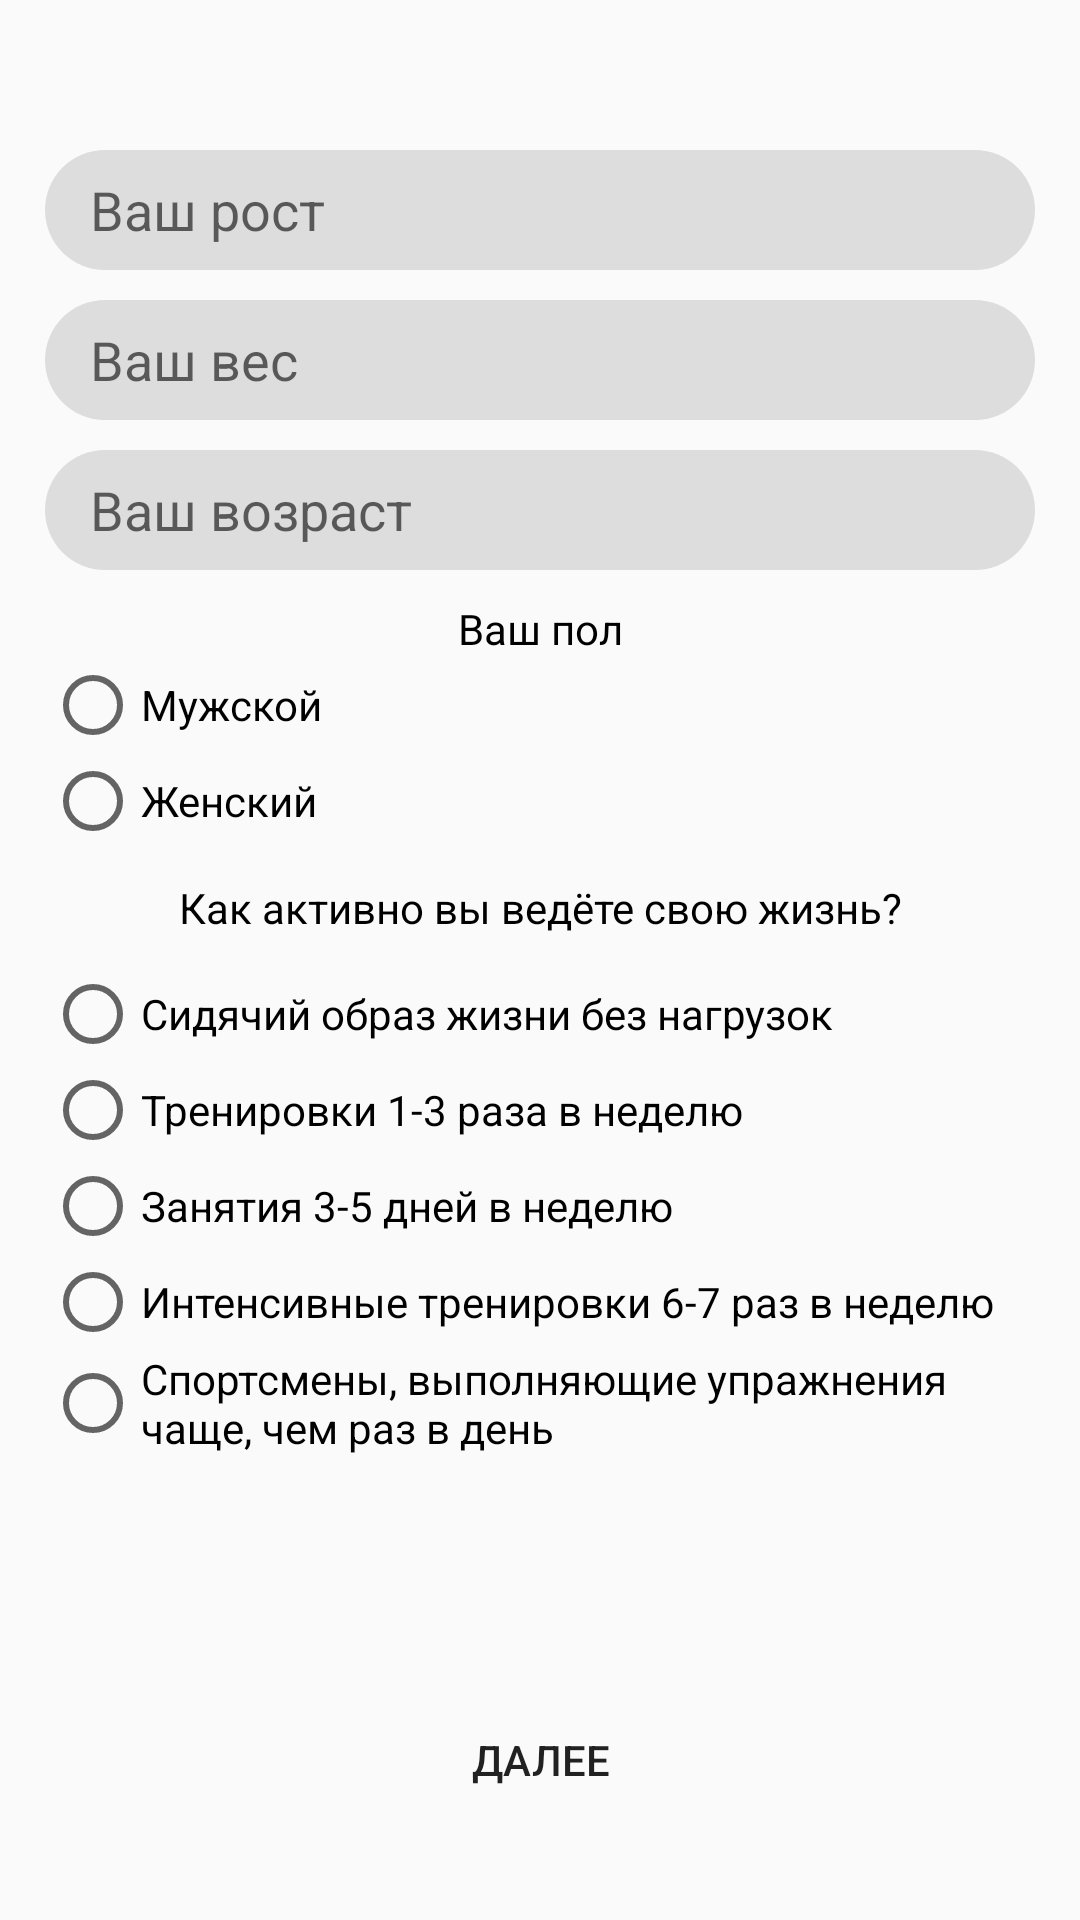

The Android layout XML behind this screen, and the referenced resources:
<!-- AndroidManifest.xml: application theme AppTheme -->
<!-- res/layout/first_window.xml -->
<?xml version="1.0" encoding="utf-8"?>
<androidx.constraintlayout.widget.ConstraintLayout xmlns:android="http://schemas.android.com/apk/res/android"
    android:layout_width="match_parent"
    android:layout_height="match_parent"
    xmlns:app="http://schemas.android.com/apk/res-auto"
    xmlns:tools="http://schemas.android.com/tools"
    tools:context=".StartWindow">

    <EditText
        android:id="@+id/heighttxt"
        android:layout_width="match_parent"
        android:layout_height="40dp"
        android:hint="Ваш рост"
        android:ems="10"
        android:drawablePadding="12dp"
        app:layout_constraintBottom_toBottomOf="parent"
        android:layout_marginBottom="500dp"
        app:layout_constraintTop_toTopOf="parent"
        android:layout_marginStart="15dp"
        android:layout_marginEnd="15dp"
        android:paddingLeft="15dp"
        android:background="@drawable/custom_edit_input"
        >

    </EditText>

    <EditText
        android:layout_marginTop="10dp"
        android:id="@+id/weighttxt"
        android:layout_width="match_parent"
        android:layout_height="40dp"
        android:hint="Ваш вес"
        android:ems="10"
        android:drawablePadding="12dp"
        android:paddingLeft="15dp"
        app:layout_constraintTop_toBottomOf="@id/heighttxt"
        android:layout_marginStart="15dp"
        android:layout_marginEnd="15dp"
        android:background="@drawable/custom_edit_input"
        >


    </EditText>

    <EditText
        android:layout_marginTop="10dp"
        android:id="@+id/edtAge"
        android:layout_width="match_parent"
        android:layout_height="40dp"
        android:hint="Ваш возраст"
        android:paddingLeft="15dp"
        android:ems="10"
        android:drawablePadding="12dp"
        app:layout_constraintTop_toBottomOf="@id/weighttxt"
        android:layout_marginStart="15dp"
        android:layout_marginEnd="15dp"
        android:background="@drawable/custom_edit_input"
        >

    </EditText>

    <TextView
        android:layout_marginTop="10dp"
        android:id="@+id/pol"
        android:layout_width="match_parent"
        android:layout_height="wrap_content"
        android:text="Ваш пол"
        android:textColor="@android:color/black"
        app:layout_constraintTop_toBottomOf="@id/edtAge"
        android:textAlignment="center"

        android:gravity="center_horizontal">

    </TextView>
    <RadioGroup
        android:id="@+id/group_rd"
        android:layout_width="match_parent"
        android:layout_height="wrap_content"
        app:layout_constraintTop_toBottomOf="@+id/pol"
        android:layout_marginStart="15dp"
        android:layout_marginEnd="15dp">
        <RadioButton
            android:id="@+id/male"
            android:layout_width="match_parent"
            android:layout_height="wrap_content"
            app:layout_constraintTop_toBottomOf="@id/pol"
            android:hint="Мужской"
            android:textColorHint="#000000"

            >

        </RadioButton>

        <RadioButton
            android:id="@+id/female"
            android:layout_width="match_parent"
            android:layout_height="wrap_content"
            android:hint="Женский"
            android:textColorHint="#000000"
            app:layout_constraintTop_toBottomOf="@id/male"
            >

        </RadioButton>

    </RadioGroup>

    <TextView
        android:id="@+id/txtActive"
        android:layout_width="wrap_content"
        android:layout_height="wrap_content"
        android:text="Как активно вы ведёте свою жизнь?"
        app:layout_constraintTop_toBottomOf="@id/group_rd"
        android:textAlignment="center"
        app:layout_constraintLeft_toLeftOf="parent"
        app:layout_constraintRight_toRightOf="parent"
        android:textColor="@android:color/black"
        android:layout_marginTop="10dp"
        android:gravity="center_horizontal">

    </TextView>
    <RadioGroup
        app:layout_constraintTop_toBottomOf="@id/txtActive"
        android:layout_marginTop="10dp"
        android:layout_width="match_parent"
        android:layout_height="wrap_content"
        android:layout_marginStart="15dp"
        android:layout_marginEnd="15dp"
        >

        <RadioButton
            android:id="@+id/sitRegine"
            android:layout_width="match_parent"
            android:layout_height="wrap_content"
            app:layout_constraintTop_toBottomOf="@id/pol"
            android:hint="Сидячий образ жизни без нагрузок"
            android:textColorHint="#000000"

            >

        </RadioButton>

        <RadioButton
            android:id="@+id/trainingRegine"
            android:layout_width="match_parent"
            android:layout_height="wrap_content"
            android:hint="Тренировки 1-3 раза в неделю"
            app:layout_constraintTop_toBottomOf="@id/male"
            android:textColorHint="#000000"
            >

        </RadioButton>

        <RadioButton
            android:id="@+id/classesRegine"
            android:layout_width="match_parent"
            android:layout_height="wrap_content"
            android:hint="Занятия 3-5 дней в неделю"
            app:layout_constraintTop_toBottomOf="@id/male"
            android:textColorHint="#000000"
            >

        </RadioButton>

        <RadioButton
            android:id="@+id/intensRegine"
            android:layout_width="match_parent"
            android:layout_height="wrap_content"
            android:hint="Интенсивные тренировки 6-7 раз в неделю"
            app:layout_constraintTop_toBottomOf="@id/male"
            android:textColorHint="#000000"
            >

        </RadioButton>

        <RadioButton
            android:id="@+id/sportsmanRegine"
            android:layout_width="match_parent"
            android:layout_height="wrap_content"
            android:hint="Спортсмены, выполняющие упражнения чаще, чем раз в день"
            app:layout_constraintTop_toBottomOf="@id/male"
            android:textColorHint="#000000"
            >

        </RadioButton>



    </RadioGroup>


    <Button
        android:onClick="buttonnext"
        android:id="@+id/nextactivity"
        android:layout_width="100dp"
        android:layout_height="100dp"
        android:text="Далее"
        app:layout_constraintTop_toBottomOf="@id/group_rd"
        android:layout_marginTop="250dp"
        app:layout_constraintLeft_toLeftOf="parent"
        app:layout_constraintRight_toRightOf="parent"
        app:layout_constraintBottom_toBottomOf="parent"
        android:background="@drawable/round_button"
        >


    </Button>






</androidx.constraintlayout.widget.ConstraintLayout>
<!-- resources referenced by this layout -->
<resources>
  <!-- drawable custom_edit_input (drawable) -->
  <?xml version="1.0" encoding="utf-8"?>
  <layer-list xmlns:android="http://schemas.android.com/apk/res/android">
  
  
      <item>
  
          <shape android:shape="rectangle">
              <solid android:color="#DDDDDD"/>
              <corners android:radius="26dp"/>
  
          </shape>
  
      </item>
  
  
  
  
  
  
  
  
  
  
  
  
  
  
  
  
  
  
  
  
  </layer-list>
  <style name="AppTheme" parent="Theme.AppCompat.Light.NoActionBar">
          
          <item name="colorPrimary">@color/colorPrimary</item>
          <item name="colorPrimaryDark">@color/colorPrimaryDark</item>
          <item name="colorAccent">@color/colorAccent</item>
      </style>
  <color name="colorPrimary">#97FFAE</color>
  <color name="colorPrimaryDark">#42BF49</color>
  <color name="colorAccent">#66FFE0</color>
</resources>
